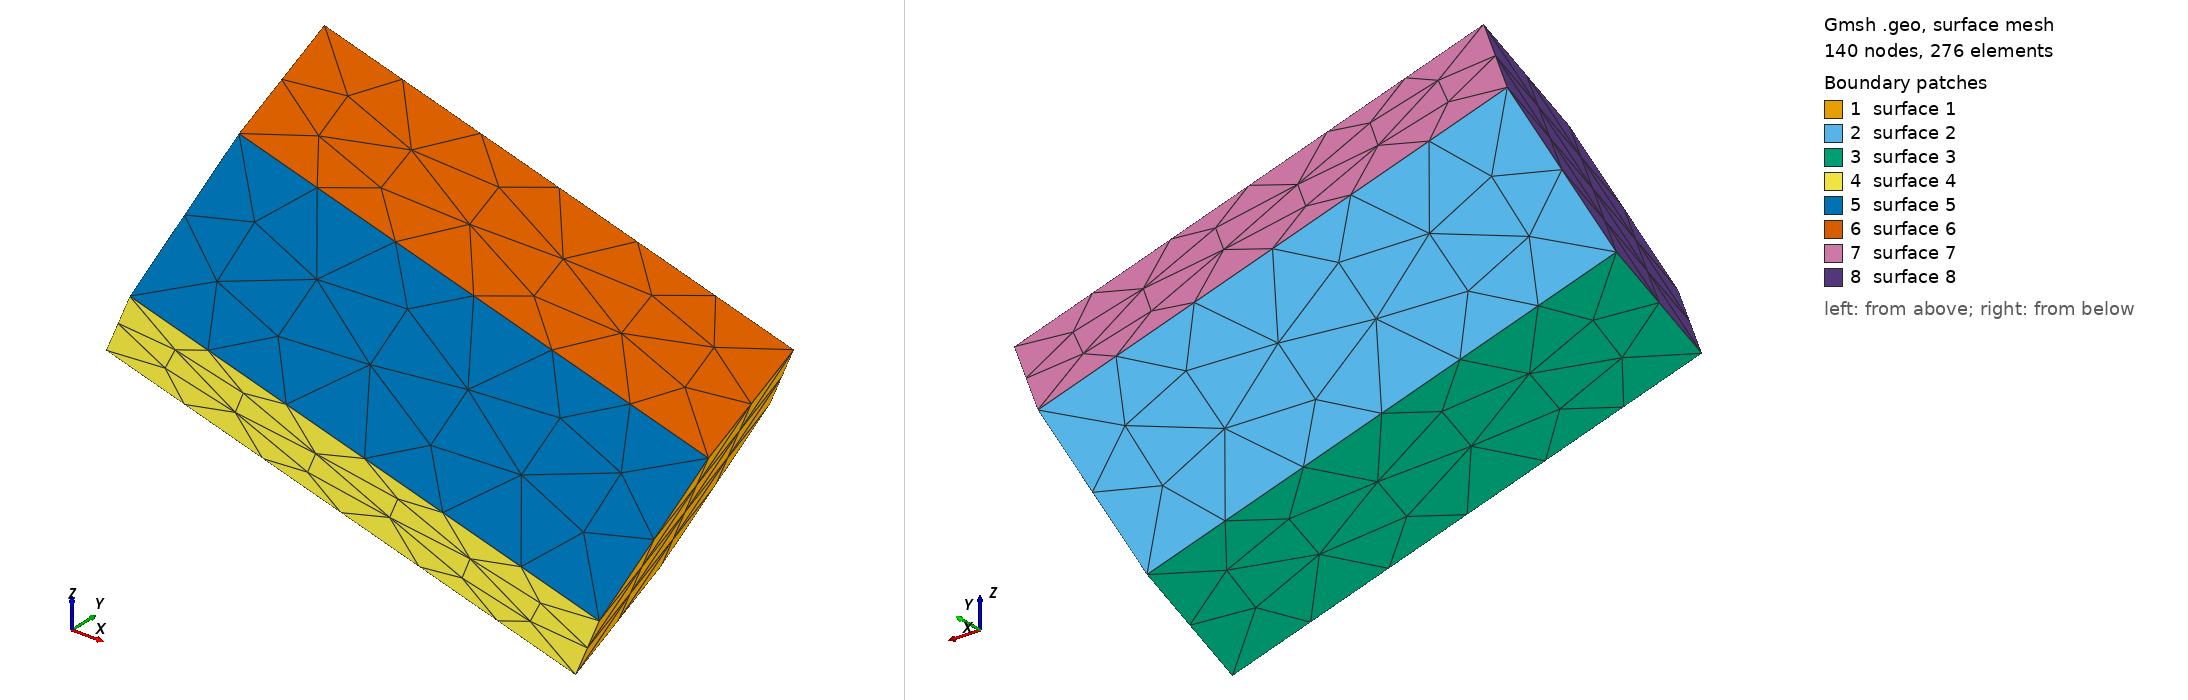

Gmsh geometry script, surface-meshed: 140 nodes, 276 surface elements. Boundary patches (legend numbers): 1 surface 1, 2 surface 2, 3 surface 3, 4 surface 4, 5 surface 5, 6 surface 6, 7 surface 7, 8 surface 8. Left view from above one corner, right view from below the opposite corner. The script declares no physical surfaces, so the legend lists its geometric surfaces. The drawing asked Gmsh for element sizes between 1% and 20% of the model's largest extent; the script's own settings can give other sizes.

=== hex5.geo (drawn) ===
e = 4.5180722891566266e-05;   // mesh element size

Point(1)= {1.796229*1.936/40*1e-3, -4.457849*1.936/40*1e-3, -0.8796997*1.936/40*1e-3, e};
Point(2)= {2.173801*1.936/40*1e-3, -6.200473*1.936/40*1e-3, -1.100482*1.936/40*1e-3, e};
Point(3)= {1.607539*1.936/40*1e-3, -7.063025*1.936/40*1e-3, -2.571347*1.936/40*1e-3, e};
Point(4)= {0.6637092*1.936/40*1e-3, -6.182931*1.936/40*1e-3, -3.821442*1.936/40*1e-3, e};
Point(5)= {0.2861371*1.936/40*1e-3, -4.440284*1.936/40*1e-3, -3.600662*1.936/40*1e-3, e};
Point(6)= {0.8523972*1.936/40*1e-3, -3.577754*1.936/40*1e-3, -2.129787*1.936/40*1e-3, e};
Point(7)= {5.186406*1.936/40*1e-3, -2.33499*1.936/40*1e-3, -4.527092*1.936/40*1e-3, e};
Point(8)= {4.620142*1.936/40*1e-3, -3.197541*1.936/40*1e-3, -5.997967*1.936/40*1e-3, e};
Point(9)= {4.99773*1.936/40*1e-3, -4.940165*1.936/40*1e-3, -6.218747*1.936/40*1e-3, e};
Point(10)= {5.94156*1.936/40*1e-3, -5.82026*1.936/40*1e-3, -4.968652*1.936/40*1e-3, e};
Point(11)= {6.507801*1.936/40*1e-3, -4.95773*1.936/40*1e-3, -3.497778*1.936/40*1e-3, e};
Point(12)= {6.130236*1.936/40*1e-3, -3.215083*1.936/40*1e-3, -3.276998*1.936/40*1e-3, e};

Line(1) = {7,8};
Line(2) = {8,9};
Line(3) = {9,10};
Line(4) = {10,11};
Line(5) = {11,12};
Line(6) = {12,7};
Line(7) = {1,12};
Line(8) = {2,11};
Line(9) = {3,10};
Line(10) = {4,9};
Line(11) = {5,8};
Line(12) = {6,7};
Line(13) = {1,6};
Line(14) = {6,5};
Line(15) = {5,4};
Line(16) = {4,3};
Line(17) = {3,2};
Line(18) = {2,1};

Line Loop(1) = {-1, -6, -5, -4, -3, -2};
Line Loop(2) = {1, -11, -14, 12};
Line Loop(3) = {2,-10,-15,11};
Line Loop(4) = {3,-9,-16,10};
Line Loop(5) = {4, -8, -17, 9};
Line Loop(6) = {5, -7, -18, 8};
Line Loop(7) = {6, -12, -13, 7};
Line Loop(8) = {13, 14, 15, 16, 17, 18};

Plane Surface(1) = {1};
Plane Surface(2) = {2};
Plane Surface(3) = {3};
Plane Surface(4) = {4};
Plane Surface(5) = {5};
Plane Surface(6) = {6};
Plane Surface(7) = {7};
Plane Surface(8) = {8};
